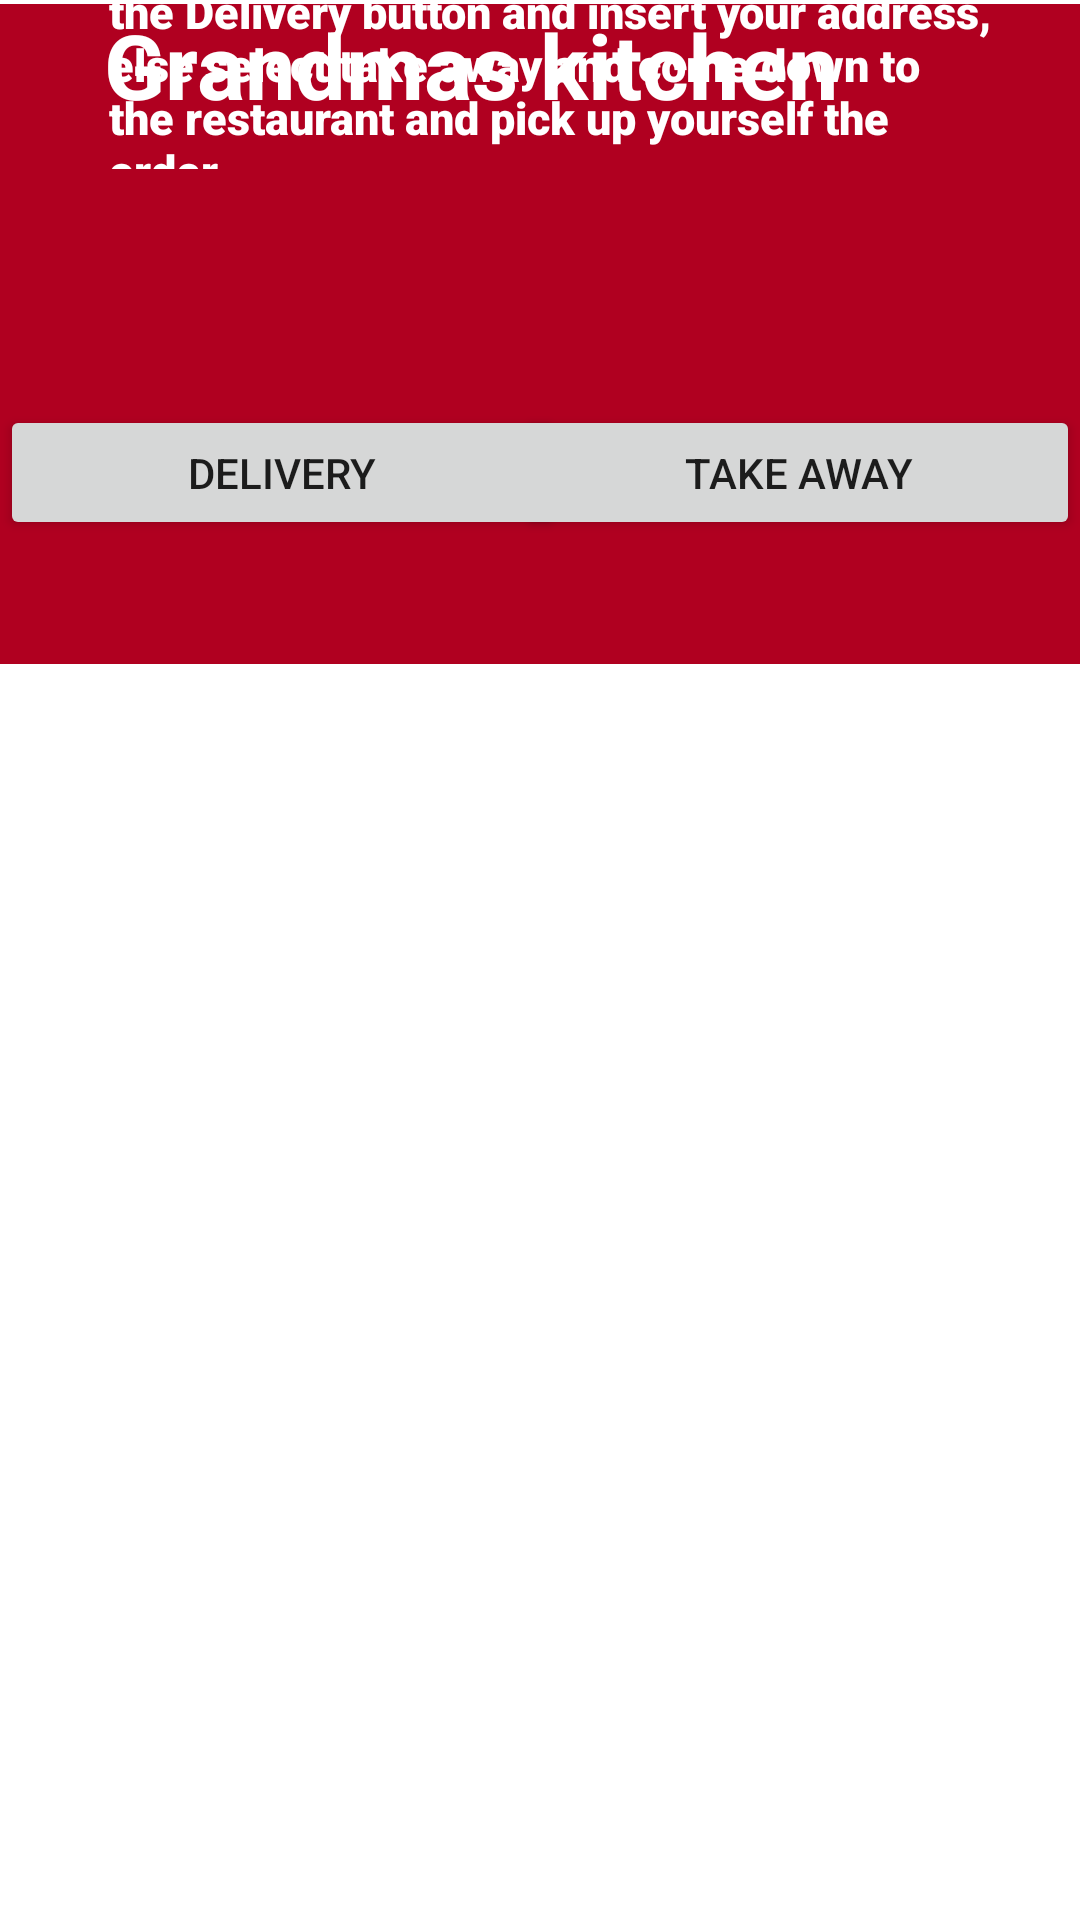

Android layout source for this screen:
<!-- AndroidManifest.xml: application theme Theme.RestaurantOrder -->
<!-- res/layout/activity_order.xml -->
<?xml version="1.0" encoding="utf-8"?>
<androidx.constraintlayout.widget.ConstraintLayout xmlns:android="http://schemas.android.com/apk/res/android"
    xmlns:app="http://schemas.android.com/apk/res-auto"
    xmlns:tools="http://schemas.android.com/tools"
    android:layout_width="match_parent"
    android:layout_height="match_parent"
    android:background="#FFFFFF"
    tools:context=".Order">

    <Button
        android:id="@+id/submit"
        android:layout_width="188dp"
        android:layout_height="45dp"
        android:onClick="this"
        android:text="Delivery"
        app:layout_constraintBottom_toBottomOf="parent"
        app:layout_constraintEnd_toEndOf="parent"
        app:layout_constraintHorizontal_bias="0.0"
        app:layout_constraintStart_toStartOf="parent"
        app:layout_constraintTop_toTopOf="parent"
        app:layout_constraintVertical_bias="0.227"
        tools:ignore="OnClick" />

    <Button
        android:id="@+id/submit2"
        android:layout_width="188dp"
        android:layout_height="45dp"
        android:onClick="this"
        android:text="Take Away"
        app:layout_constraintBottom_toBottomOf="parent"
        app:layout_constraintEnd_toEndOf="parent"
        app:layout_constraintHorizontal_bias="1.0"
        app:layout_constraintStart_toStartOf="parent"
        app:layout_constraintTop_toTopOf="parent"
        app:layout_constraintVertical_bias="0.227"
        tools:ignore="OnClick" />

    <View
        android:id="@+id/view2"
        android:layout_width="match_parent"
        android:layout_height="220dp"
        android:background="#B00020"
        app:layout_constraintBottom_toBottomOf="parent"
        app:layout_constraintEnd_toEndOf="parent"
        app:layout_constraintHorizontal_bias="0.0"
        app:layout_constraintStart_toStartOf="parent"
        app:layout_constraintTop_toTopOf="parent"
        app:layout_constraintVertical_bias="0.003"
        tools:ignore="MissingConstraints" />

    <TextView
        android:id="@+id/textView6"
        android:layout_width="295dp"
        android:layout_height="98dp"
        android:layout_marginTop="28dp"
        android:layout_marginBottom="584dp"
        android:fontFamily="sans-serif-black"
        android:text="Please select one of the options. If you want us to deliverthe order to you, press the Delivery button and insert your address, else select take away and come down to the restaurant and pick up yourself the order."
        android:textColor="#FFFFFF"
        android:textSize="15sp"
        app:layout_constraintBottom_toBottomOf="parent"
        app:layout_constraintEnd_toEndOf="parent"
        app:layout_constraintHorizontal_bias="0.56"
        app:layout_constraintStart_toStartOf="parent"
        app:layout_constraintTop_toBottomOf="@+id/textView" />

    <TextView
        android:id="@+id/title"
        android:layout_width="301dp"
        android:layout_height="44dp"
        android:text="Grandmas kitchen"
        android:textColor="@color/white"
        android:textSize="30sp"
        android:textStyle="bold"
        app:layout_constraintBottom_toBottomOf="parent"
        app:layout_constraintHorizontal_bias="0.59"
        app:layout_constraintLeft_toLeftOf="parent"
        app:layout_constraintRight_toRightOf="parent"
        app:layout_constraintTop_toTopOf="parent"
        app:layout_constraintVertical_bias="0.002" />

    <FrameLayout
        android:id="@+id/delivery"
        android:layout_width="387dp"
        android:layout_height="499dp"
        android:layout_marginStart="8dp"
        android:layout_marginTop="8dp"
        android:layout_marginEnd="8dp"
        android:layout_marginBottom="8dp"
        app:layout_constraintBottom_toBottomOf="parent"
        app:layout_constraintEnd_toEndOf="parent"
        app:layout_constraintHorizontal_bias="0.666"
        app:layout_constraintStart_toStartOf="parent"
        app:layout_constraintTop_toTopOf="parent"
        app:layout_constraintVertical_bias="1.0">

    </FrameLayout>


</androidx.constraintlayout.widget.ConstraintLayout>
<!-- resources referenced by this layout -->
<resources>
  <style name="Theme.RestaurantOrder" parent="Theme.MaterialComponents.DayNight.DarkActionBar">
          
          <item name="colorPrimary">@color/purple_500</item>
          <item name="colorPrimaryVariant">@color/purple_700</item>
          <item name="colorOnPrimary">@color/white</item>
          
          <item name="colorSecondary">@color/teal_200</item>
          <item name="colorSecondaryVariant">@color/teal_700</item>
          <item name="colorOnSecondary">@color/black</item>
          
          <item name="android:statusBarColor" tools:targetApi="l">?attr/colorPrimaryVariant</item>
          
      </style>
  <!-- not gathered from this repository: default colours our renderer supplied (Android Studio template values) -->
  <color name="purple_500">#FF6200EE</color>
  <color name="purple_700">#FF3700B3</color>
  <color name="teal_200">#FF03DAC5</color>
  <color name="teal_700">#FF018786</color>
  <color name="black">#FF000000</color>
  <color name="white">#FFFFFFFF</color>
</resources>
